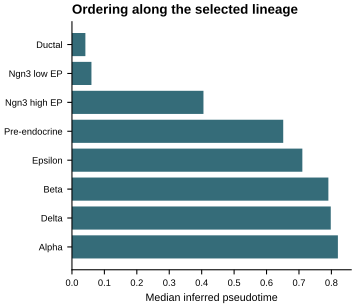

Values plotted in this chart, from the file beside it:
group, value, n_cells
Ductal, 0.0414, 916
Ngn3 low EP, 0.06009, 262
Ngn3 high EP, 0.4055, 642
Pre-endocrine, 0.6515, 592
Epsilon, 0.7104, 142
Beta, 0.7907, 591
Delta, 0.798, 70
Alpha, 0.8201, 481
